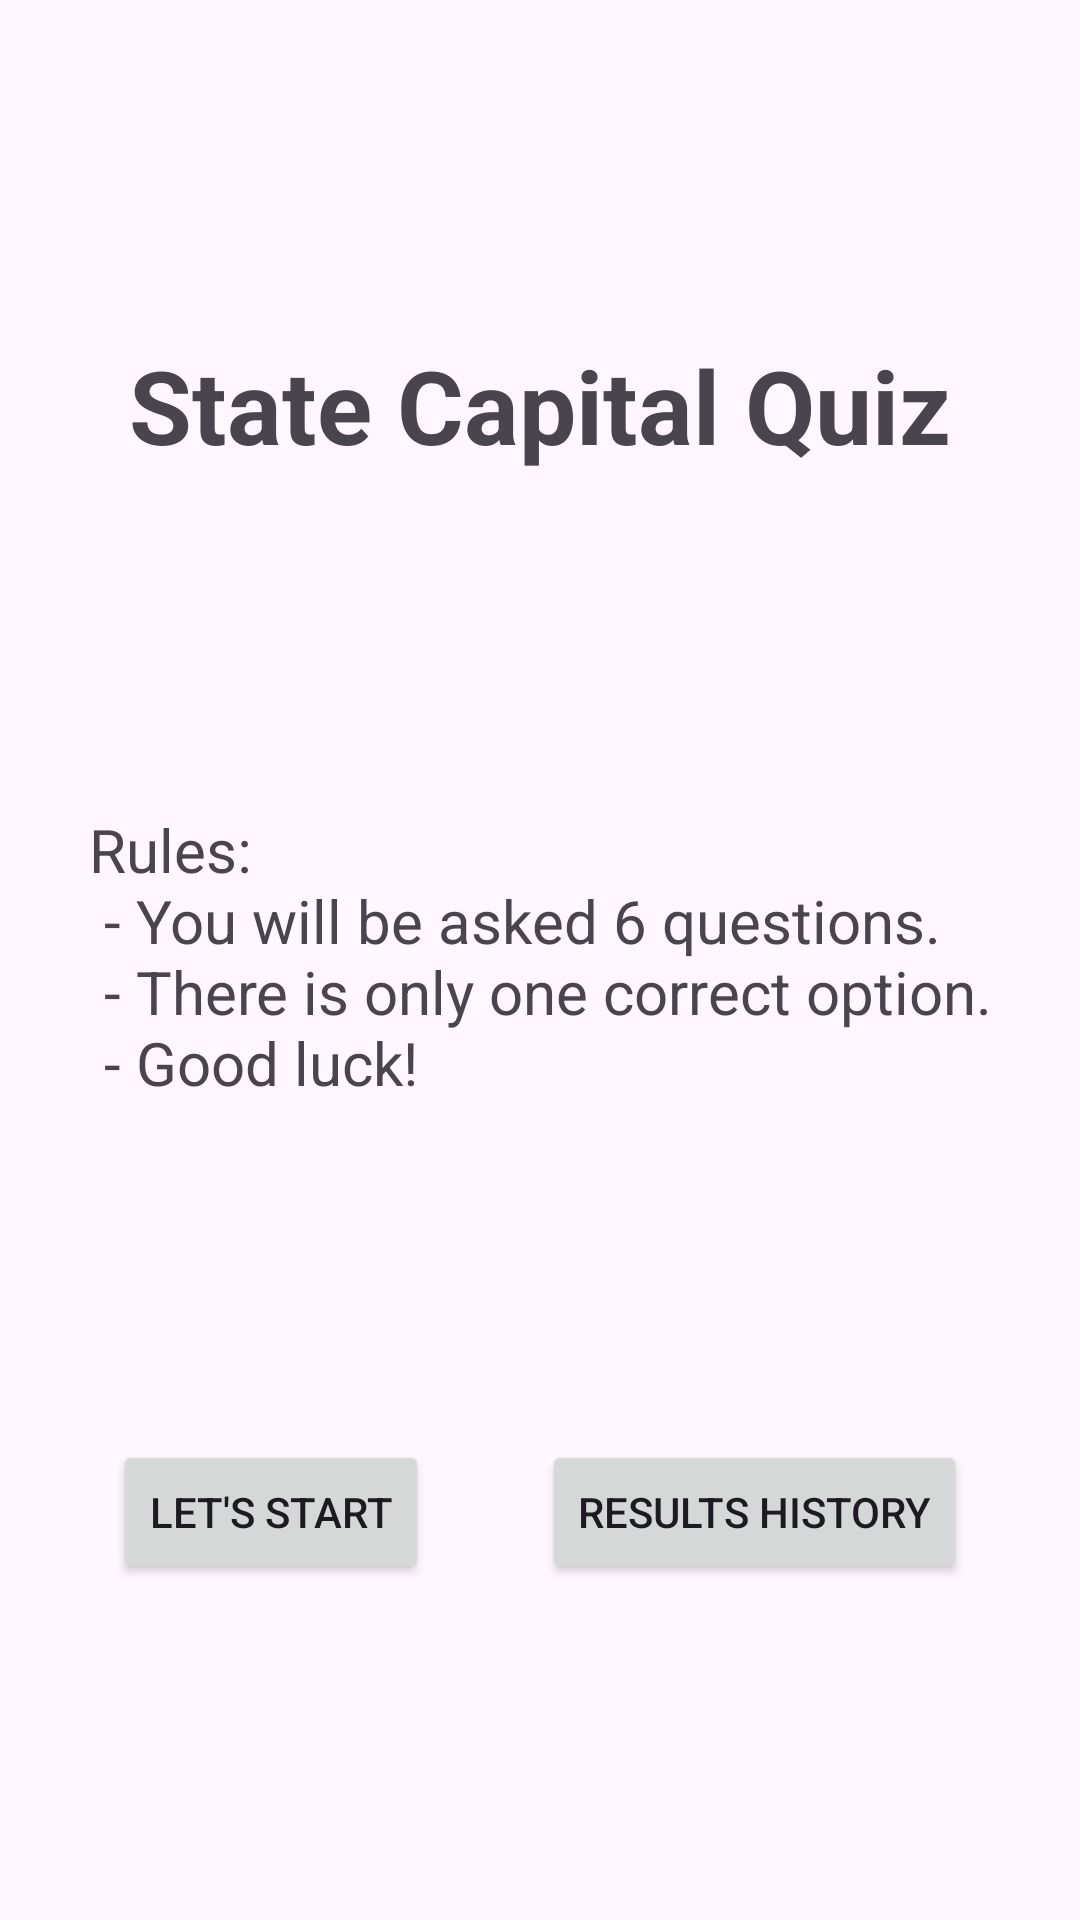

Layout XML and referenced resources for this Android screen:
<!-- AndroidManifest.xml: application theme Theme.StateCapitalQuiz -->
<!-- res/layout/fragment_home.xml -->
<?xml version="1.0" encoding="utf-8"?>
<androidx.constraintlayout.widget.ConstraintLayout xmlns:android="http://schemas.android.com/apk/res/android"
    xmlns:app="http://schemas.android.com/apk/res-auto"
    xmlns:tools="http://schemas.android.com/tools"
    android:id="@+id/frameLayout"
    android:layout_width="match_parent"
    android:layout_height="match_parent"
    tools:context=".HomeFragment">

    <TextView
        android:id="@+id/textView"
        app:layout_constraintBottom_toTopOf="@+id/textView2"
        app:layout_constraintEnd_toEndOf="parent"
        app:layout_constraintStart_toStartOf="parent"
        app:layout_constraintTop_toTopOf="parent"
        android:layout_width="wrap_content"
        android:layout_height="wrap_content"
        android:text="State Capital Quiz"
        android:textSize="34sp"
        android:textStyle="bold" />

    <TextView
        android:id="@+id/textView2"
        app:layout_constraintBottom_toTopOf="@id/start_button"
        app:layout_constraintEnd_toEndOf="parent"
        app:layout_constraintStart_toStartOf="parent"
        app:layout_constraintTop_toBottomOf="@id/textView"
        android:layout_width="wrap_content"
        android:layout_height="wrap_content"
        android:text="@string/quiz_rules"
        android:textSize="20sp" />

    <Button
        android:id="@+id/start_button"
        android:layout_width="wrap_content"
        android:layout_height="wrap_content"
        android:text="Let's start"
        app:layout_constraintBottom_toBottomOf="parent"
        app:layout_constraintEnd_toStartOf="@id/review_button"
        app:layout_constraintStart_toStartOf="parent"
        app:layout_constraintTop_toBottomOf="@+id/textView2" />

    <Button
        android:id="@+id/review_button"
        android:layout_width="wrap_content"
        android:layout_height="wrap_content"
        android:text="Results History"
        app:layout_constraintBottom_toBottomOf="parent"
        app:layout_constraintEnd_toEndOf="parent"
        app:layout_constraintStart_toEndOf="@id/start_button"
        app:layout_constraintTop_toBottomOf="@+id/textView2" />

</androidx.constraintlayout.widget.ConstraintLayout>
<!-- resources referenced by this layout -->
<resources>
  <string name="quiz_rules">Rules:\n
      - You will be asked 6 questions.\n
      - There is only one correct option.\n
      - Good luck!</string>
  <style name="Theme.StateCapitalQuiz" parent="Base.Theme.StateCapitalQuiz" />
  <style name="Base.Theme.StateCapitalQuiz" parent="Theme.Material3.DayNight.NoActionBar">
          
          
      </style>
</resources>
